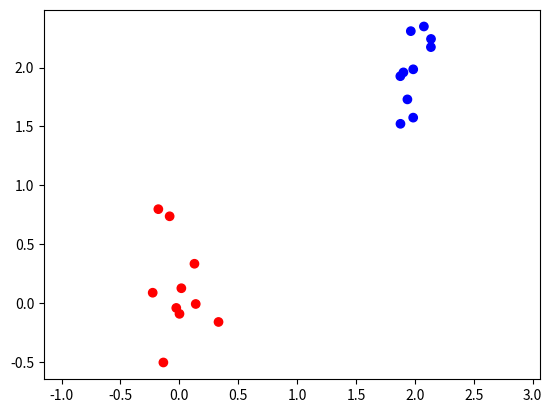

Here is the Python script that generated this plot:
# -*- coding: utf-8 -*-
"""
Created on Wed Jan 24 14:16:22 2018
"""

import numpy as np
import matplotlib
import matplotlib.pyplot as plt
from scipy.linalg import solve


# Part 1 general
N = 10 # Num obs per class

# Class 1
mean_1 = [2, 2]
cov_1 = [[0.04, 0], [0, 0.08]]
class_1 = np.random.multivariate_normal(mean_1, cov_1, N)
class_1 = np.c_[class_1, np.ones(N)]

# Class 2
mean_2 = [0, 0]
cov_2 = [[0.05, 0], [0, 0.1]]
class_2 = np.random.multivariate_normal(mean_2, cov_2, N)
class_2 = np.c_[class_2, np.zeros(N)]

# Merge and shufffle data
data = np.concatenate((class_1, class_2), axis=0)
np.random.shuffle(data)

# Plot

colors = ['red', 'blue']
plt.scatter(data[:, 0], data[:, 1], c=data[:, 2],
            cmap=matplotlib.colors.ListedColormap(colors))
plt.axis('equal')
plt.show()

# Perceptron Learning

class perceptron:
    def __init__(self, inputs, targets):
        if np.ndim(inputs)>1:
            self.nIn = np.shape(inputs)[1]
        else:
            nIn = 1
        
        if np.ndim(targets)>1:
            self.nOut = np.shape(targets)[1]
        else:
             self.nOut = 1
             
        self.nData = np.shape(inputs)[0]
	
		 # Initialise network
        self.weights = np.random.rand(self.nIn+1,self.nOut)*0.1-0.05

    def pcntrain(self, inputs, targets, eta, nIterations, verbose):
        """ Train the thing """
        # Add the inputs that match the bias node
        inputs = np.concatenate((inputs, np.ones((self.nData, 1))), axis=1)
        # Training
        if verbose:
            print('-----------------------------')
            print('Inputs: \n', inputs)
            print('-----------------------------')
            print('Targets: \n', targets)
        for n in range(nIterations):
            self.activations = self.pcnfwd(inputs)
            self.weights -= eta*np.dot(np.transpose(inputs), self.activations-targets)
            if np.array_equal(targets, self.activations):
                break
        if verbose:    
            print('-----------------------------')
            if n+1 < nIterations:
                print('Done in ', n+1, ' Iterations')
                print('Activations \n', self.activations)
            else:
                print('Max itersations of ', n+1, ' reached')
            print('-----------------------------')
        else:
            print('Done in ', n+1, ' Iterations')
            
    def deltatrain(self, inputs, targets, eta, nIterations, verbose):
        """ Train the thing """
        # Add the inputs that match the bias node
        inputs = np.concatenate((np.transpose(inputs), np.ones((1,self.nData))), axis=0)
        # Training
        if verbose:
            print('-----------------------------')
            print('Inputs: \n', inputs)
            print('-----------------------------')
            print('Targets: \n', targets)
        for n in range(nIterations):
            self.activations = self.pcnfwd(np.transpose(inputs))
            print('-----------debug-------------')
            #print(self.weights)
            #print(inputs)
            #print(np.dot(np.transpose(self.weights),inputs))
            #print('-----------------------------')
            #print((np.dot(np.transpose(self.weights), inputs) - np.transpose(targets)))
            #print(np.transpose(inputs))
            #print()
            self.weights -= np.transpose(eta*np.dot((np.dot(np.transpose(self.weights), inputs) - np.transpose(targets)),
                                       np.transpose(inputs)))
            #print(self.pcnfwd(np.transpose(inputs)))
            print(targets)
            print(self.activations)
            if np.array_equal(targets, self.activations):
                break
        if verbose:    
            print('-----------------------------')
            if n+1 < nIterations:
                print('Done in ', n+1, ' Iterations')
                print('Activations \n', self.activations)
            else:
                print('Max itersations of ', n+1, ' reached')
            print('-----------------------------')
        else:
            print('Done in ', n+1, ' Iterations')        

    def pcnfwd(self, inputs):
        """ Run the network forward """
        activations = np.dot(inputs, self.weights)
        return np.where(activations > 0, 1, 0)
    
    def test_data(self, inputs):
        inputs = np.append(inputs, [1])
        print(inputs)
        activation_test = self.pcnfwd(inputs)
        print(activation_test)
        

pct_obj = perceptron(data[:, :-1], data[:, 2:])
#pct_obj.pcntrain(data[:, :-1], data[:, 2:], 0.01, 1000, 1)
#print('Weights: \n', pct_obj.weights)

pct_obj.deltatrain(data[:, :-1], data[:, 2:], 0.001, 1000, 1)
print('Weights: \n', pct_obj.weights)


pct_obj.test_data([0, 0])
pct_obj.test_data([2, 2])

        
        



